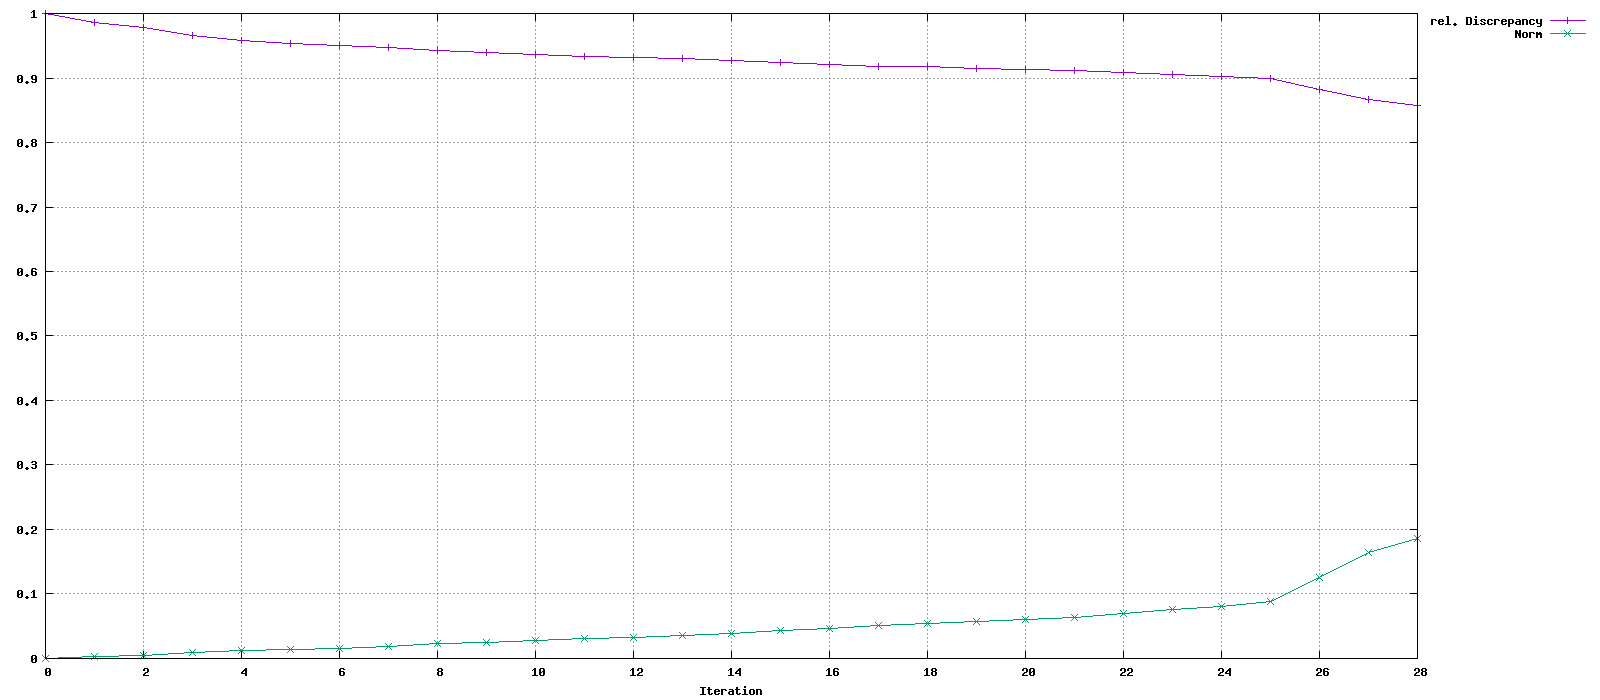

The data file committed next to this chart (first rows):
Iteration, rel. Discrepancy, Norm
0, 1, 0
1, 0.9858, 0.00272
2, 0.9788, 0.004351
3, 0.9666, 0.008593
4, 0.9577, 0.01244
5, 0.9542, 0.01425
6, 0.951, 0.01622
7, 0.9466, 0.01925
8, 0.9424, 0.02268
9, 0.9401, 0.02475
10, 0.9364, 0.0283
11, 0.9336, 0.03116
12, 0.9321, 0.03284
13, 0.9298, 0.0356
14, 0.9271, 0.03901
15, 0.9239, 0.04337
16, 0.9212, 0.04719
17, 0.9186, 0.05132
18, 0.9172, 0.05355
19, 0.9149, 0.05749
20, 0.9128, 0.06109
21, 0.9115, 0.06348
22, 0.9082, 0.06981
23, 0.905, 0.07603
24, 0.9029, 0.08038
25, 0.8989, 0.08891
26, 0.8828, 0.1258
27, 0.8665, 0.1646
28, 0.8578, 0.1857
